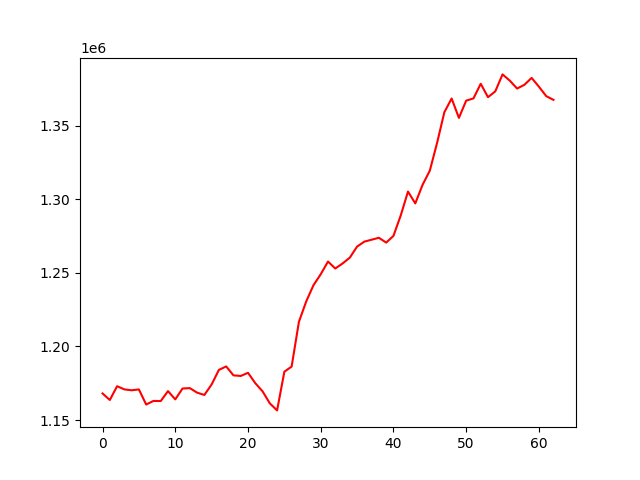

The file beside this chart, header and first rows:
, 0
0, 1168029
1, 1163592
2, 1172957
3, 1170802
4, 1170198
5, 1170777
6, 1160515
7, 1162958
8, 1162880
9, 1169639
10, 1164027
11, 1171414
12, 1171664
13, 1168593
14, 1167013
15, 1174171
16, 1184071
17, 1186412
18, 1180354
19, 1179930
20, 1182078
21, 1175040
22, 1169497
23, 1161310
24, 1156526
25, 1182832
26, 1186319
27, 1216729
28, 1230533
29, 1241596
30, 1249064
31, 1257702
32, 1252973
33, 1256380
34, 1260363
35, 1267888
36, 1271241
37, 1272550
38, 1273856
39, 1270575
40, 1275129
41, 1289011
42, 1305285
43, 1297208
44, 1309798
45, 1319488
46, 1338361
47, 1359224
48, 1368515
49, 1355353
50, 1367072
51, 1368580
52, 1378519
53, 1369423
54, 1373361
55, 1384902
56, 1380635
57, 1375288
58, 1377822
59, 1382519
... 3 more rows
